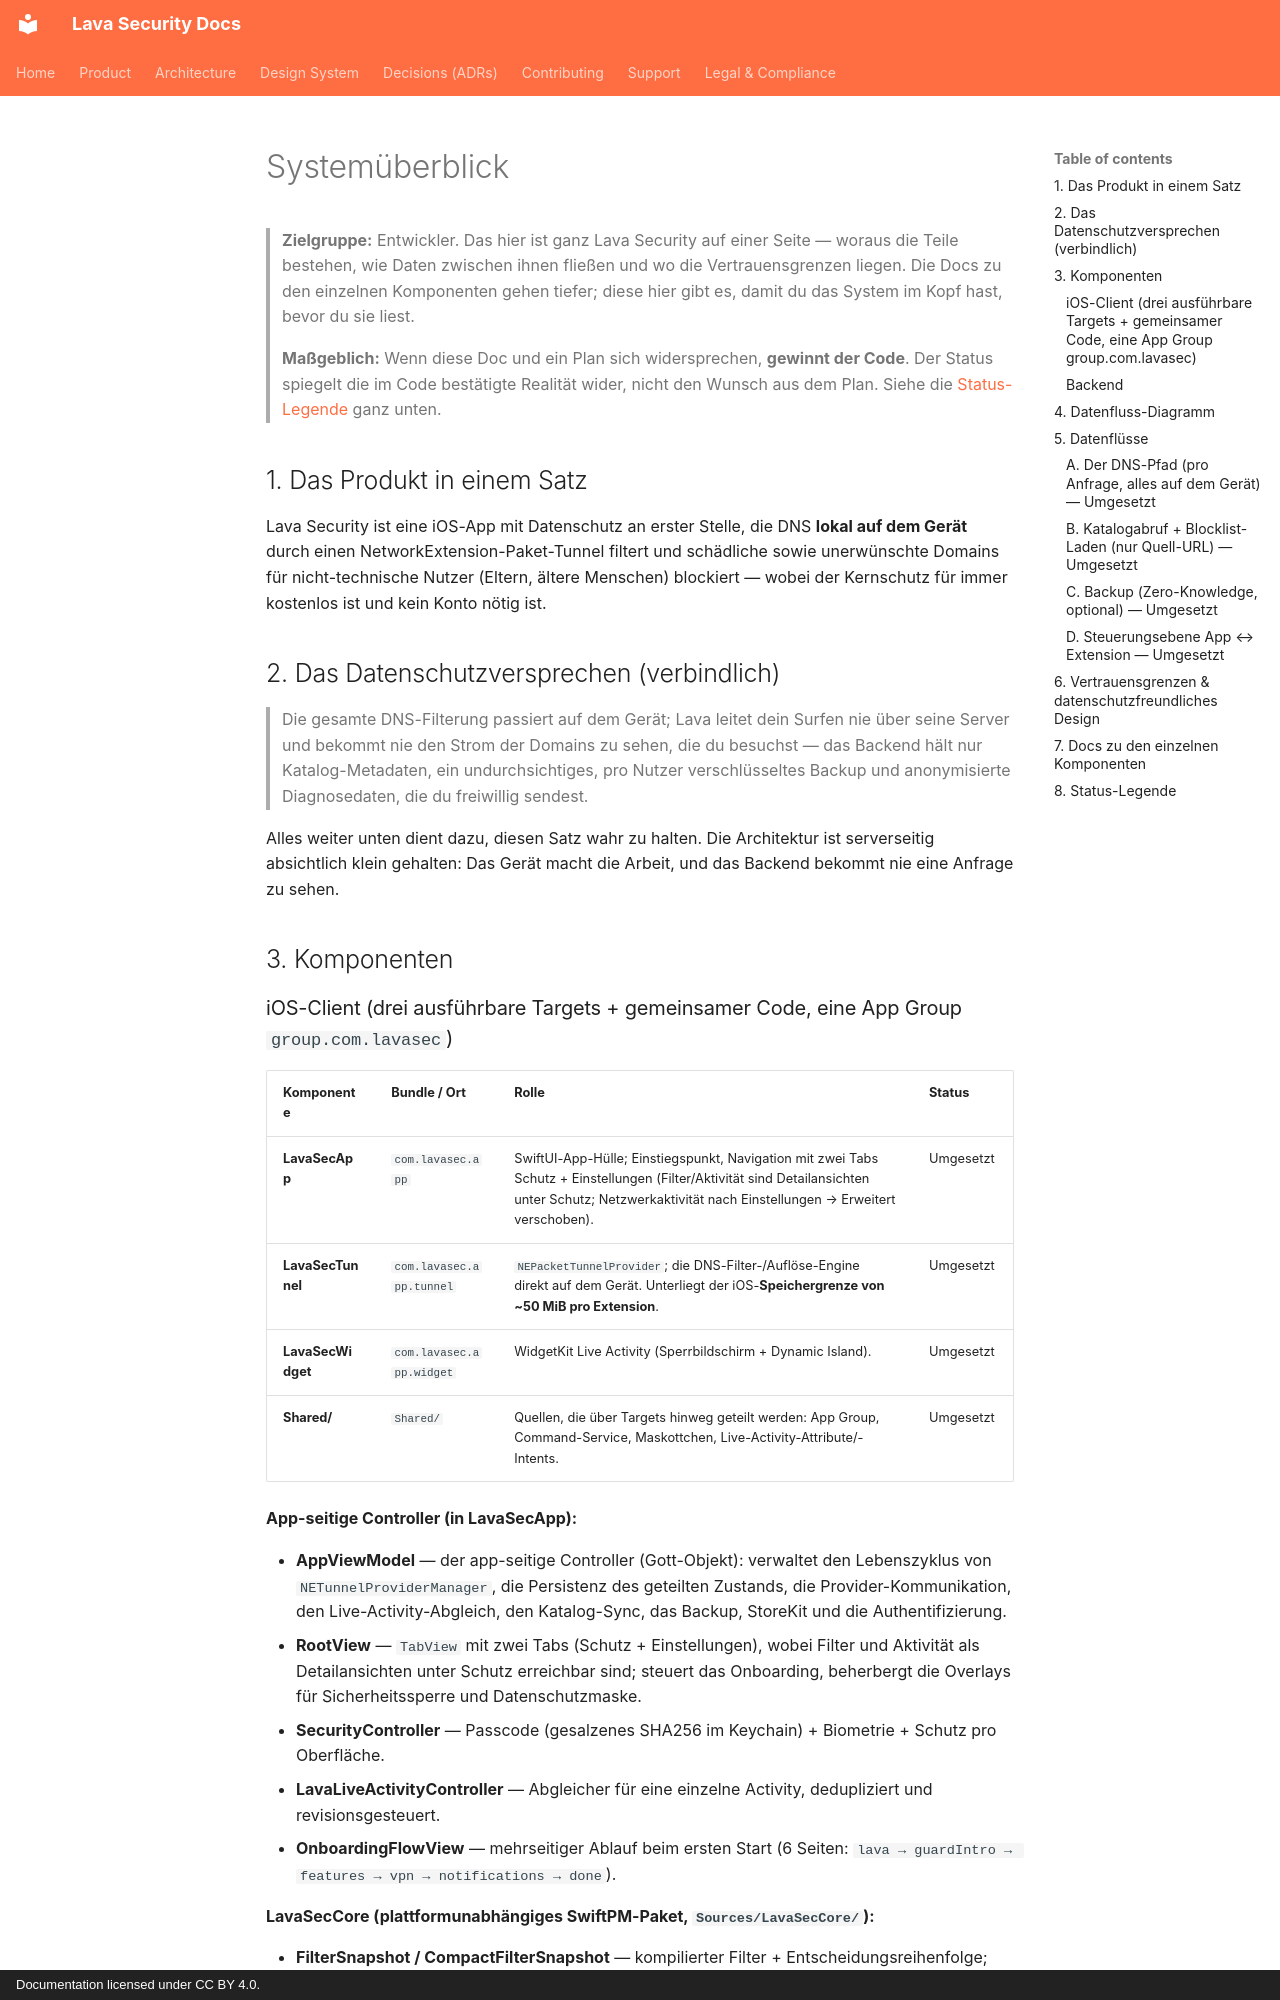

repository: lavasecurity/lavasec-doc · page: architecture/system-overview.de/index.html · generator: mkdocs · copyright: Documentation licensed under CC BY 4.0.

---
last_reviewed: 2026-06-20
owner: engineering
source_repos: [lavasec-ios]
grounded_at: {lavasec-ios: "e1e4fe9"}
---

# Systemüberblick

> **Zielgruppe:** Entwickler. Das hier ist ganz Lava Security auf einer Seite — woraus die Teile bestehen, wie Daten zwischen ihnen fließen und wo die Vertrauensgrenzen liegen. Die Docs zu den einzelnen Komponenten gehen tiefer; diese hier gibt es, damit du das System im Kopf hast, bevor du sie liest.
>
> **Maßgeblich:** Wenn diese Doc und ein Plan sich widersprechen, **gewinnt der Code**. Der Status spiegelt die im Code bestätigte Realität wider, nicht den Wunsch aus dem Plan. Siehe die [Status-Legende](#8-status-legend) ganz unten.

## 1. Das Produkt in einem Satz {#1-product-one-liner}

Lava Security ist eine iOS-App mit Datenschutz an erster Stelle, die DNS **lokal auf dem Gerät** durch einen NetworkExtension-Paket-Tunnel filtert und schädliche sowie unerwünschte Domains für nicht-technische Nutzer (Eltern, ältere Menschen) blockiert — wobei der Kernschutz für immer kostenlos ist und kein Konto nötig ist.

## 2. Das Datenschutzversprechen (verbindlich) {#2-the-privacy-promise-canonical}

> Die gesamte DNS-Filterung passiert auf dem Gerät; Lava leitet dein Surfen nie über seine Server und bekommt nie den Strom der Domains zu sehen, die du besuchst — das Backend hält nur Katalog-Metadaten, ein undurchsichtiges, pro Nutzer verschlüsseltes Backup und anonymisierte Diagnosedaten, die du freiwillig sendest.

Alles weiter unten dient dazu, diesen Satz wahr zu halten. Die Architektur ist serverseitig absichtlich klein gehalten: Das Gerät macht die Arbeit, und das Backend bekommt nie eine Anfrage zu sehen.

## 3. Komponenten {#3-components}
